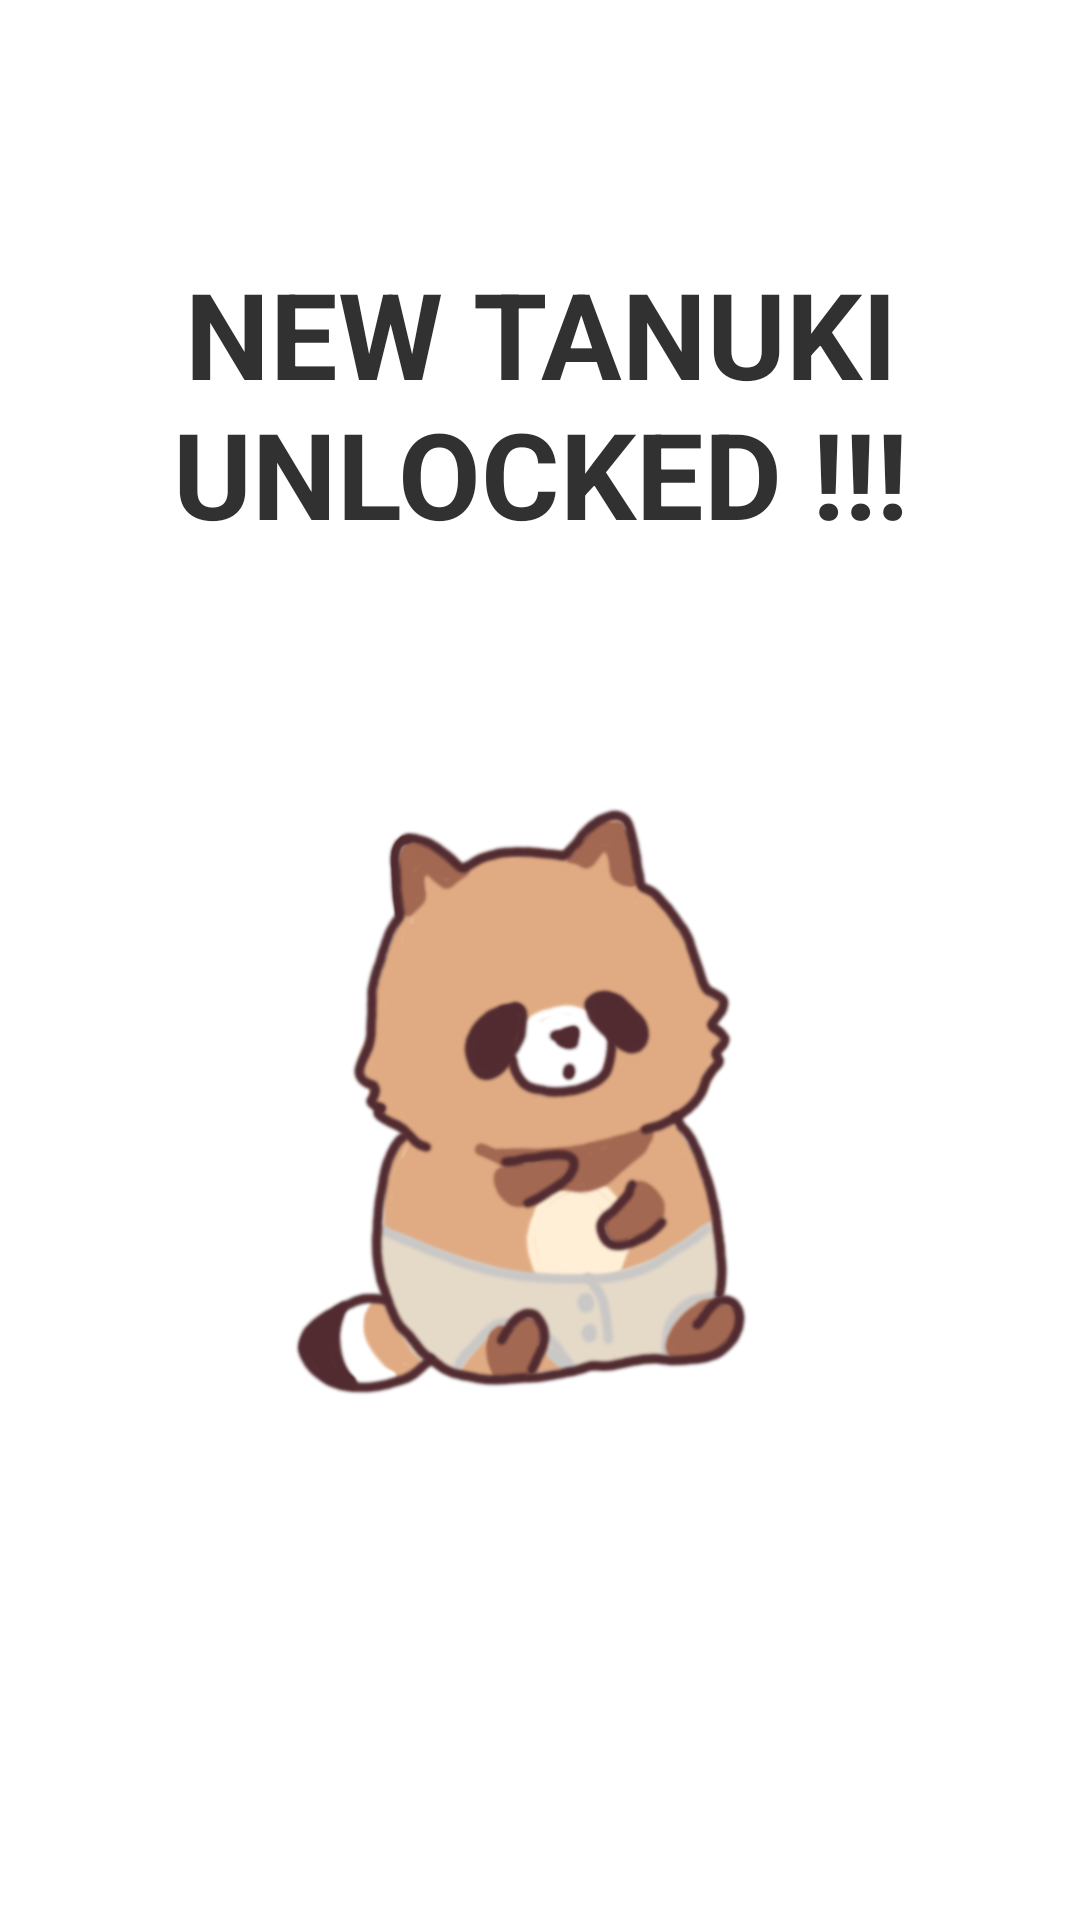

Layout XML and referenced resources for this Android screen:
<!-- AndroidManifest.xml: application theme Theme.Nihon -->
<!-- res/layout/activity_unlock.xml -->
<?xml version="1.0" encoding="utf-8"?>
<androidx.constraintlayout.widget.ConstraintLayout xmlns:android="http://schemas.android.com/apk/res/android"
    xmlns:app="http://schemas.android.com/apk/res-auto"
    xmlns:tools="http://schemas.android.com/tools"
    android:layout_width="match_parent"
    android:layout_height="match_parent"
    tools:context=".unlock">

    <ImageView
        android:id="@+id/fondo"
        android:layout_width="3000px"
        android:layout_height="3000px"
        android:foregroundGravity="center"
        app:layout_constraintStart_toStartOf="@+id/guideImagen2"
        app:layout_constraintTop_toTopOf="@+id/guideImagen" />
    <View
        android:layout_width="match_parent"
        android:layout_height="match_parent"
        android:background="@color/transparent_white"
        app:layout_constraintStart_toStartOf="parent"
        app:layout_constraintEnd_toEndOf="parent"
        app:layout_constraintTop_toTopOf="parent"
        app:layout_constraintTop_toBottomOf="parent"
        />

    <androidx.constraintlayout.widget.Guideline
        android:id="@+id/guideImagen"
        android:layout_width="match_parent"
        android:layout_height="match_parent"
        android:orientation="horizontal"
        app:layout_constraintGuide_percent="-0.15"/>

    <androidx.constraintlayout.widget.Guideline
        android:id="@+id/guideImagen2"
        android:layout_width="match_parent"
        android:layout_height="match_parent"
        android:orientation="vertical"
        app:layout_constraintGuide_percent="-0.90"/>
    <androidx.constraintlayout.widget.Guideline
        android:id="@+id/guideTop"
        android:layout_width="match_parent"
        android:layout_height="match_parent"
        android:orientation="horizontal"
        app:layout_constraintGuide_percent="0.42"/>
    <androidx.constraintlayout.widget.Guideline
        android:id="@+id/guideLeft"
        android:layout_width="match_parent"
        android:layout_height="match_parent"
        android:orientation="vertical"
        app:layout_constraintGuide_percent="0.20"/>

    <ImageView
        android:id="@+id/tanukiunlocked"
        android:layout_width="200dp"
        android:layout_height="200dp"
        app:srcCompat="@drawable/tanukibaby"
        app:layout_constraintTop_toTopOf="@id/guideTop"
        app:layout_constraintStart_toStartOf="parent"
        app:layout_constraintEnd_toEndOf="parent"
        />
    <TextView
        android:layout_width="match_parent"
        android:layout_height="wrap_content"
        app:layout_constraintTop_toTopOf="parent"
        app:layout_constraintBottom_toTopOf="@id/guideTop"
        app:layout_constraintStart_toStartOf="parent"
        app:layout_constraintEnd_toEndOf="parent"
        android:text="@string/unlock"
        android:textAlignment="center"
        android:textSize="40dp"
        android:textColor="@color/black2"
        android:textStyle="bold"/>


</androidx.constraintlayout.widget.ConstraintLayout>
<!-- resources referenced by this layout -->
<resources>
  <color name="black2">#323131</color>
  <color name="transparent_white">#65FFFFFF</color>
  <!-- drawable tanukibaby: png bitmap (drawable, 1001353 bytes) -->
  <string name="unlock">NEW TANUKI UNLOCKED !!!</string>
  <style name="Theme.Nihon" parent="Theme.MaterialComponents.Light.NoActionBar">
          
          <item name="colorPrimary">@color/light_pink</item>
          <item name="colorPrimaryVariant">@color/pink</item>
          <item name="colorOnPrimary">@color/white</item>
          
          <item name="colorSecondary">@color/light_blue</item>
          <item name="colorSecondaryVariant">@color/blue</item>
          <item name="colorOnSecondary">@color/black</item>
          
          <item name="android:statusBarColor">?attr/colorPrimaryVariant</item>
          
      </style>
  <color name="light_pink">#FAC3D7</color>
  <color name="pink">#FFAFCC</color>
  <color name="white">#FFFFFFFF</color>
  <color name="light_blue">#BDE0FE</color>
  <color name="blue">#85BAEC</color>
  <color name="black">#FF000000</color>
</resources>
